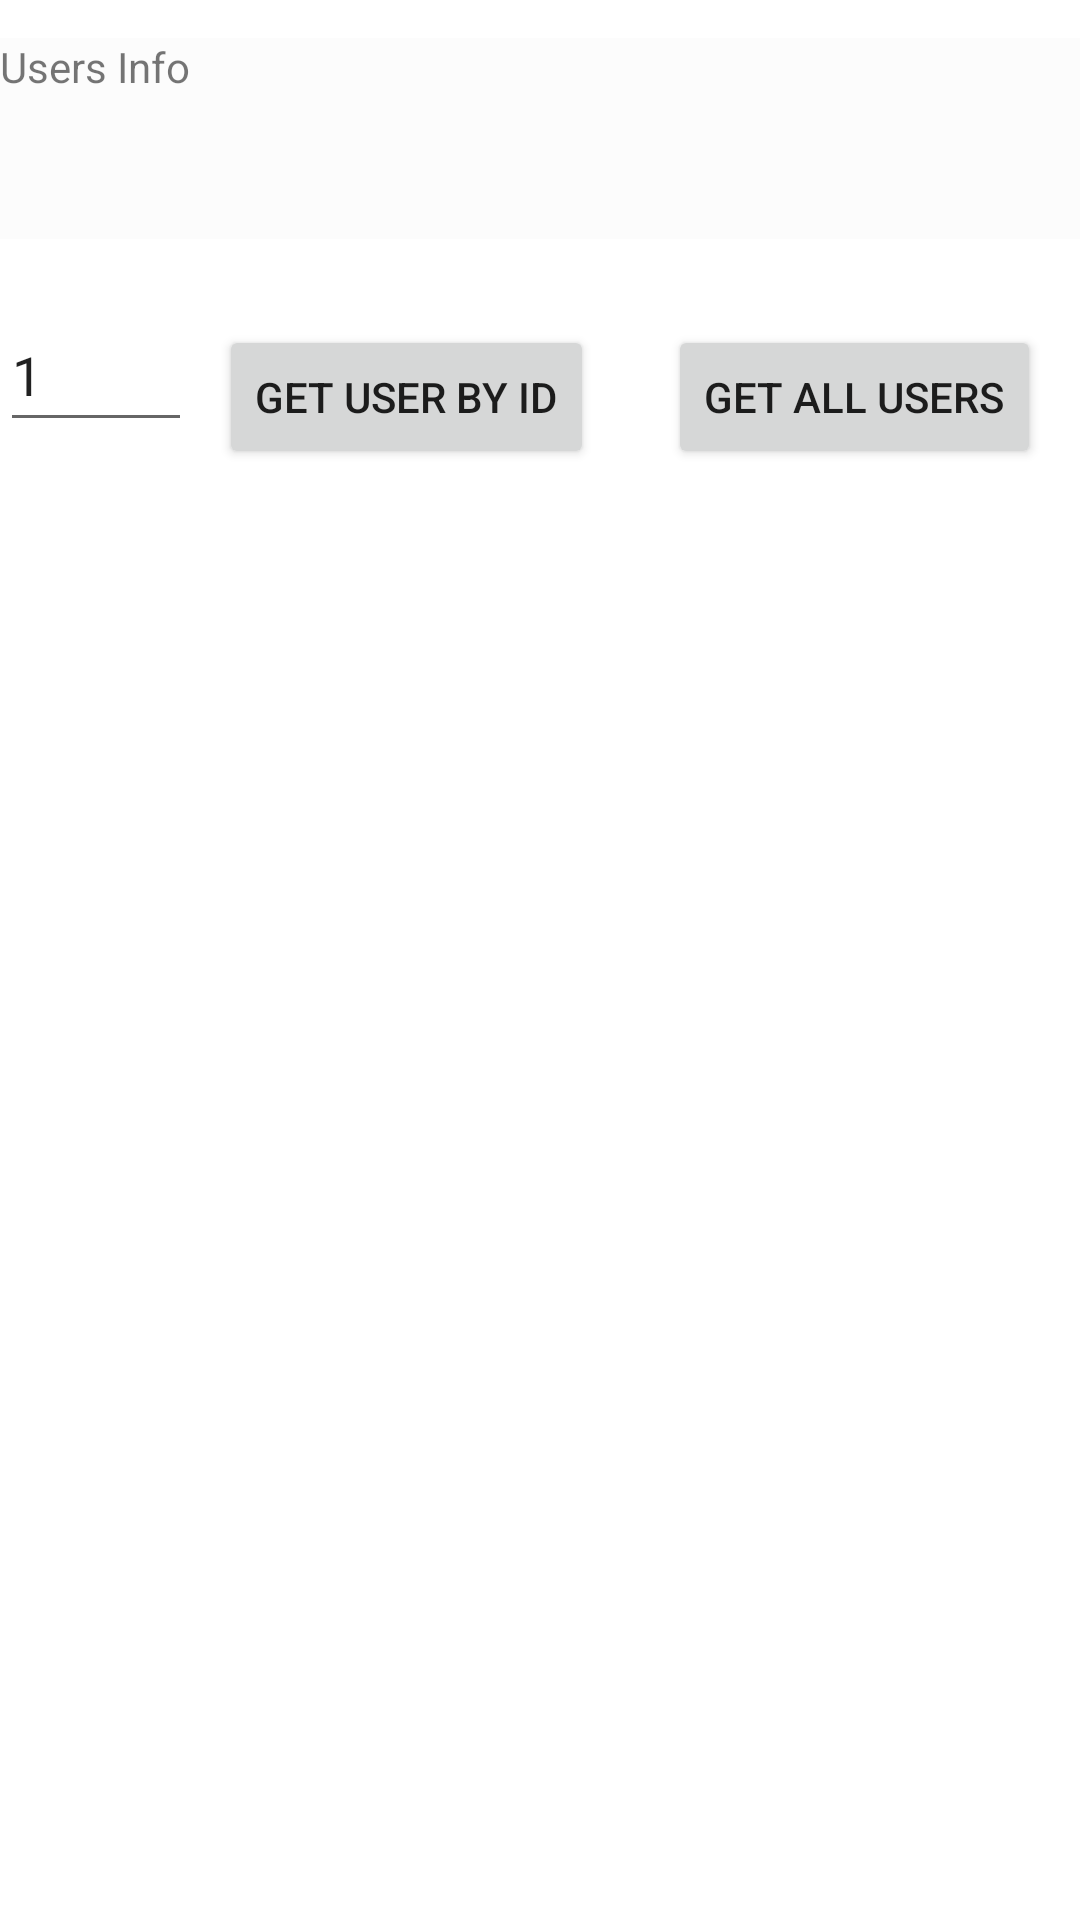

The Android layout XML behind this screen, and the referenced resources:
<!-- AndroidManifest.xml: application theme Theme.MVVM -->
<!-- res/layout/fragment_user.xml -->
<?xml version="1.0" encoding="utf-8"?>
<androidx.constraintlayout.widget.ConstraintLayout xmlns:android="http://schemas.android.com/apk/res/android"
    xmlns:app="http://schemas.android.com/apk/res-auto"
    xmlns:tools="http://schemas.android.com/tools"
    android:id="@+id/main"
    android:layout_width="match_parent"
    android:layout_height="match_parent"
    tools:context=".uilayer.ui.fragments.UserFragment">

    <TextView
        android:id="@+id/userIdTv"
        android:layout_width="404dp"
        android:layout_height="67dp"
        android:background="@color/cardview_shadow_end_color"
        android:text="@string/userinfo"
        app:layout_constraintBottom_toBottomOf="parent"
        app:layout_constraintEnd_toEndOf="parent"
        app:layout_constraintHorizontal_bias="0.0"
        app:layout_constraintStart_toStartOf="parent"
        app:layout_constraintTop_toTopOf="parent"
        app:layout_constraintVertical_bias="0.022" />

    <Button
        android:id="@+id/getUserByIdButton"
        android:layout_width="wrap_content"
        android:layout_height="wrap_content"
        android:text="@string/getUserButton"
        app:layout_constraintBottom_toBottomOf="parent"
        app:layout_constraintEnd_toEndOf="parent"
        app:layout_constraintHorizontal_bias="0.311"
        app:layout_constraintStart_toStartOf="parent"
        app:layout_constraintTop_toBottomOf="@+id/userIdTv"
        app:layout_constraintVertical_bias="0.056" />

    <EditText
        android:id="@+id/userIdField"
        android:layout_width="64dp"
        android:layout_height="wrap_content"
        android:autofillHints="User Id"
        android:inputType="number"
        android:minHeight="48dp"
        android:text="@string/_1"
        app:layout_constraintBottom_toBottomOf="parent"
        app:layout_constraintEnd_toStartOf="@+id/getUserByIdButton"
        app:layout_constraintHorizontal_bias="0.0"
        app:layout_constraintStart_toStartOf="parent"
        app:layout_constraintTop_toTopOf="parent"
        app:layout_constraintVertical_bias="0.168"
        tools:ignore="LabelFor" />

    <Button
        android:id="@+id/getAllUserButton"
        android:layout_width="wrap_content"
        android:layout_height="wrap_content"
        android:text="@string/get_all_users"
        app:layout_constraintBottom_toBottomOf="parent"
        app:layout_constraintEnd_toEndOf="parent"
        app:layout_constraintHorizontal_bias="0.659"
        app:layout_constraintStart_toEndOf="@+id/getUserByIdButton"
        app:layout_constraintTop_toBottomOf="@+id/userIdTv"
        app:layout_constraintVertical_bias="0.056" />

</androidx.constraintlayout.widget.ConstraintLayout>
<!-- resources referenced by this layout -->
<resources>
  <string name="_1">1</string>
  <string name="getUserButton">Get User By ID</string>
  <string name="get_all_users">Get All Users</string>
  <string name="userinfo">Users Info</string>
  <style name="Theme.MVVM" parent="Theme.MaterialComponents.DayNight.DarkActionBar">
          
          <item name="colorPrimary">@color/purple_500</item>
          <item name="colorPrimaryVariant">@color/purple_700</item>
          <item name="colorOnPrimary">@color/white</item>
          
          <item name="colorSecondary">@color/teal_200</item>
          <item name="colorSecondaryVariant">@color/teal_700</item>
          <item name="colorOnSecondary">@color/black</item>
          
          <item name="android:statusBarColor">?attr/colorPrimaryVariant</item>
          
      </style>
  <!-- not gathered from this repository: default colours our renderer supplied (Android Studio template values) -->
  <color name="purple_500">#FF6200EE</color>
  <color name="purple_700">#FF3700B3</color>
  <color name="teal_200">#FF03DAC5</color>
  <color name="teal_700">#FF018786</color>
  <color name="black">#FF000000</color>
  <color name="white">#FFFFFFFF</color>
</resources>
